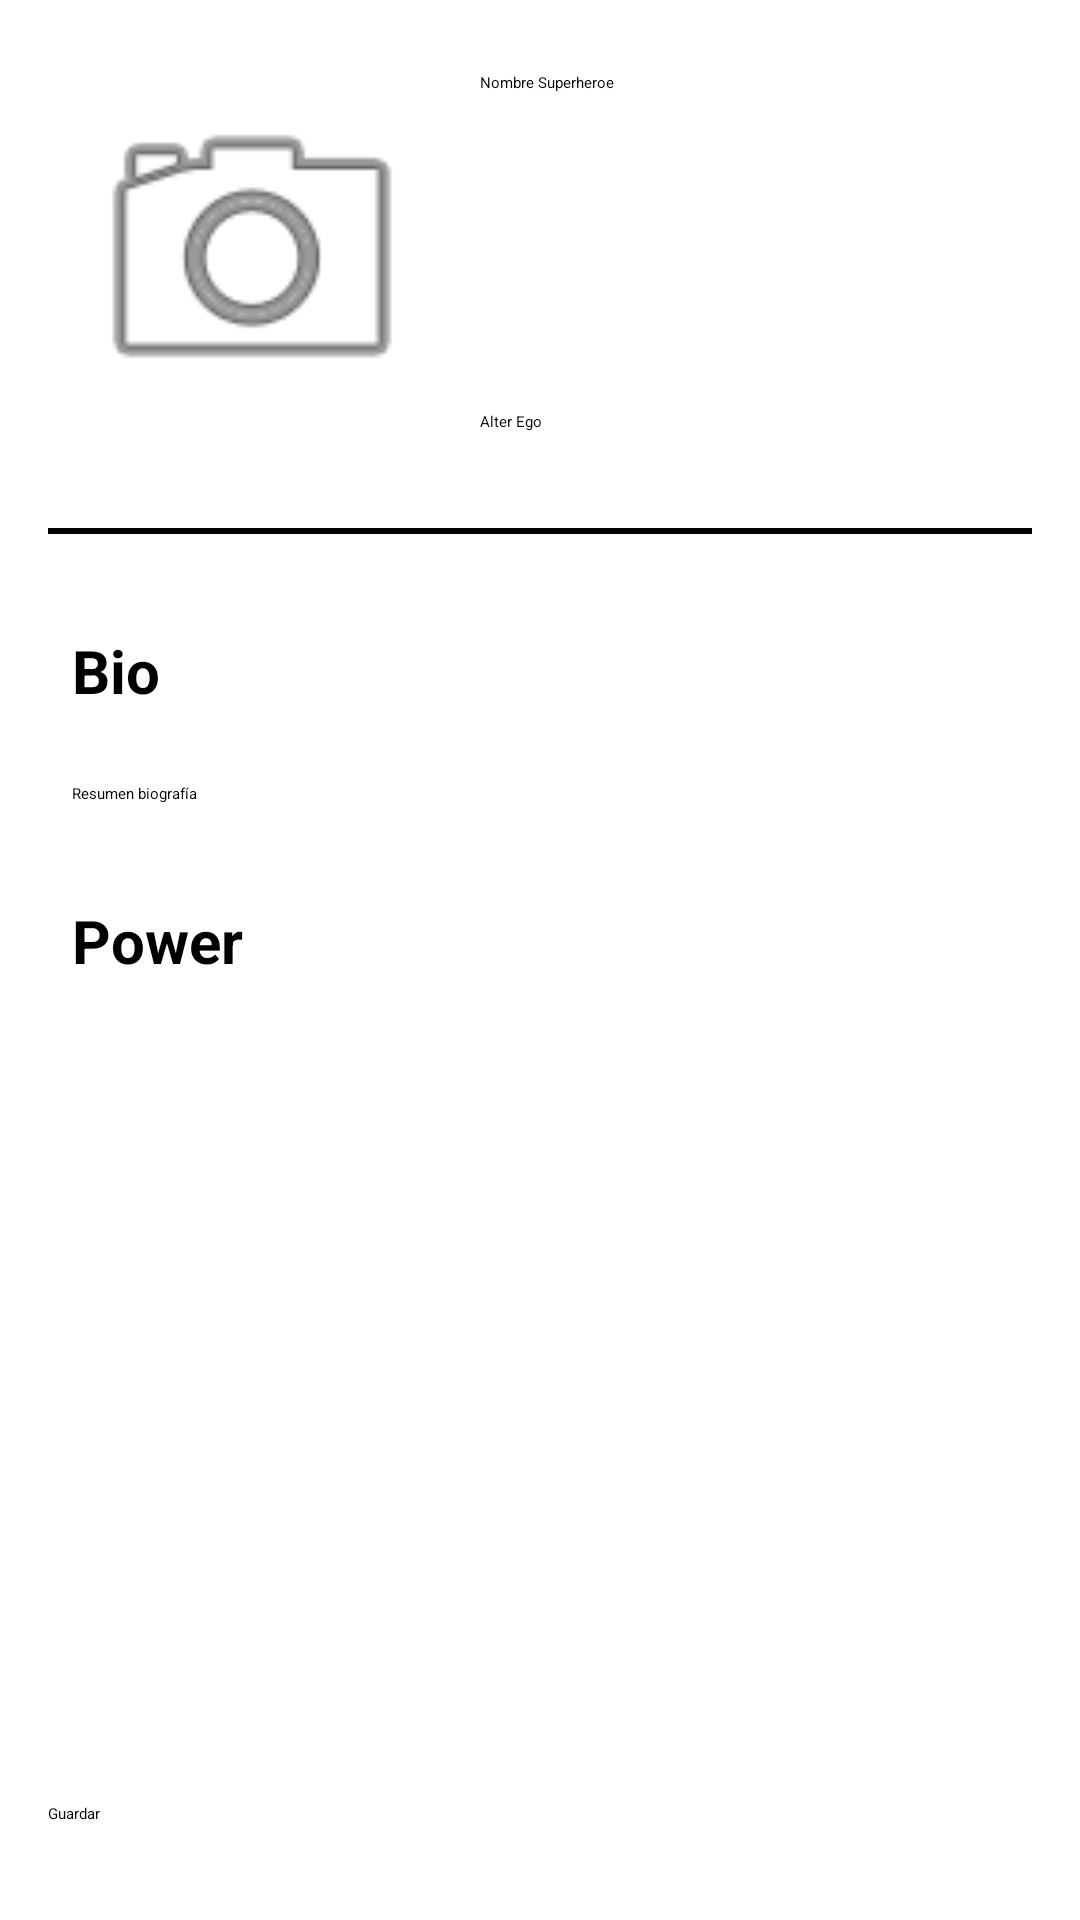

Produce the Android XML layout that renders to this screen, including the resource entries it uses.
<!-- AndroidManifest.xml: application theme Theme.Dashboard -->
<!-- res/layout/activity_main_super_heroe.xml -->
<?xml version="1.0" encoding="utf-8"?>
<androidx.constraintlayout.widget.ConstraintLayout xmlns:android="http://schemas.android.com/apk/res/android"
    xmlns:app="http://schemas.android.com/apk/res-auto"
    xmlns:tools="http://schemas.android.com/tools"
    android:id="@+id/main"
    android:layout_width="match_parent"
    android:layout_height="match_parent"
    tools:context=".SuperHeroeMainActivity">

    <ImageView
        android:id="@+id/heroImage"
        android:src="@android:drawable/ic_menu_camera"
        android:layout_width="120dp"
        android:layout_height="120dp"
        android:layout_marginStart="24dp"
        android:layout_marginTop="24dp"
        app:layout_constraintStart_toStartOf="parent"
        app:layout_constraintTop_toTopOf="parent"
        tools:srcCompat="@tools:sample/avatars" />

    <EditText
        android:id="@+id/hero_name_edit"
        android:layout_width="0dp"
        android:layout_height="wrap_content"
        android:layout_marginStart="16dp"
        android:ems="10"
        android:inputType="text"
        android:hint="Nombre Superheroe"
        app:layout_constraintStart_toEndOf="@+id/heroImage"
        app:layout_constraintTop_toTopOf="@+id/heroImage" />

    <EditText
        android:id="@+id/alter_ego_edit"
        android:layout_width="0dp"
        android:layout_height="wrap_content"
        android:layout_marginStart="16dp"
        android:ems="10"
        android:inputType="text"
        android:hint="Alter Ego"
        app:layout_constraintBottom_toBottomOf="@+id/heroImage"
        app:layout_constraintStart_toEndOf="@+id/heroImage" />

    <View
        android:id="@+id/view"
        android:layout_width="0dp"
        android:layout_height="2dp"
        android:layout_marginStart="16dp"
        android:layout_marginTop="32dp"
        android:layout_marginEnd="16dp"
        android:background="@color/black"
        app:layout_constraintEnd_toEndOf="parent"
        app:layout_constraintHorizontal_bias="0.0"
        app:layout_constraintStart_toStartOf="parent"
        app:layout_constraintTop_toBottomOf="@+id/heroImage" />

    <TextView
        android:id="@+id/textView"
        android:layout_width="wrap_content"
        android:layout_height="wrap_content"
        android:layout_marginTop="32dp"
        android:text="Bio"
        android:textColor="@color/black"
        android:textSize="20sp"
        android:textStyle="bold"
        app:layout_constraintStart_toStartOf="@+id/heroImage"
        app:layout_constraintTop_toBottomOf="@+id/view" />

    <EditText
        android:id="@+id/bioEdit"
        android:layout_width="0dp"
        android:layout_height="wrap_content"
        android:layout_marginTop="24dp"
        android:ems="10"
        android:hint="Resumen biografía"
        android:inputType="text"
        app:layout_constraintStart_toStartOf="@+id/textView"
        app:layout_constraintTop_toBottomOf="@+id/textView" />

    <TextView
        android:id="@+id/textPower"
        android:layout_width="wrap_content"
        android:layout_height="wrap_content"
        android:layout_marginTop="32dp"
        android:text="Power"
        android:textColor="@color/black"
        android:textSize="20sp"
        android:textStyle="bold"
        app:layout_constraintStart_toStartOf="@+id/bioEdit"
        app:layout_constraintTop_toBottomOf="@+id/bioEdit" />

    <RatingBar
        android:id="@+id/power"
        android:layout_width="wrap_content"
        android:layout_height="wrap_content"
        android:layout_marginTop="32dp"
        android:progressTint="@color/amarillo"
        app:layout_constraintEnd_toEndOf="parent"
        app:layout_constraintStart_toStartOf="parent"
        app:layout_constraintTop_toBottomOf="@+id/textPower" />

    <Button
        android:id="@+id/btn_guardar"
        android:layout_width="0dp"
        android:layout_height="wrap_content"
        android:layout_marginBottom="32dp"
        android:text="Guardar"
        android:layout_marginHorizontal="16dp"
        app:layout_constraintBottom_toBottomOf="parent"
        app:layout_constraintEnd_toEndOf="parent"
        app:layout_constraintStart_toStartOf="parent" />


</androidx.constraintlayout.widget.ConstraintLayout>
<!-- resources referenced by this layout -->
<resources>
  <color name="amarillo">#FBC02D</color>
  <color name="black">#FF000000</color>
</resources>
